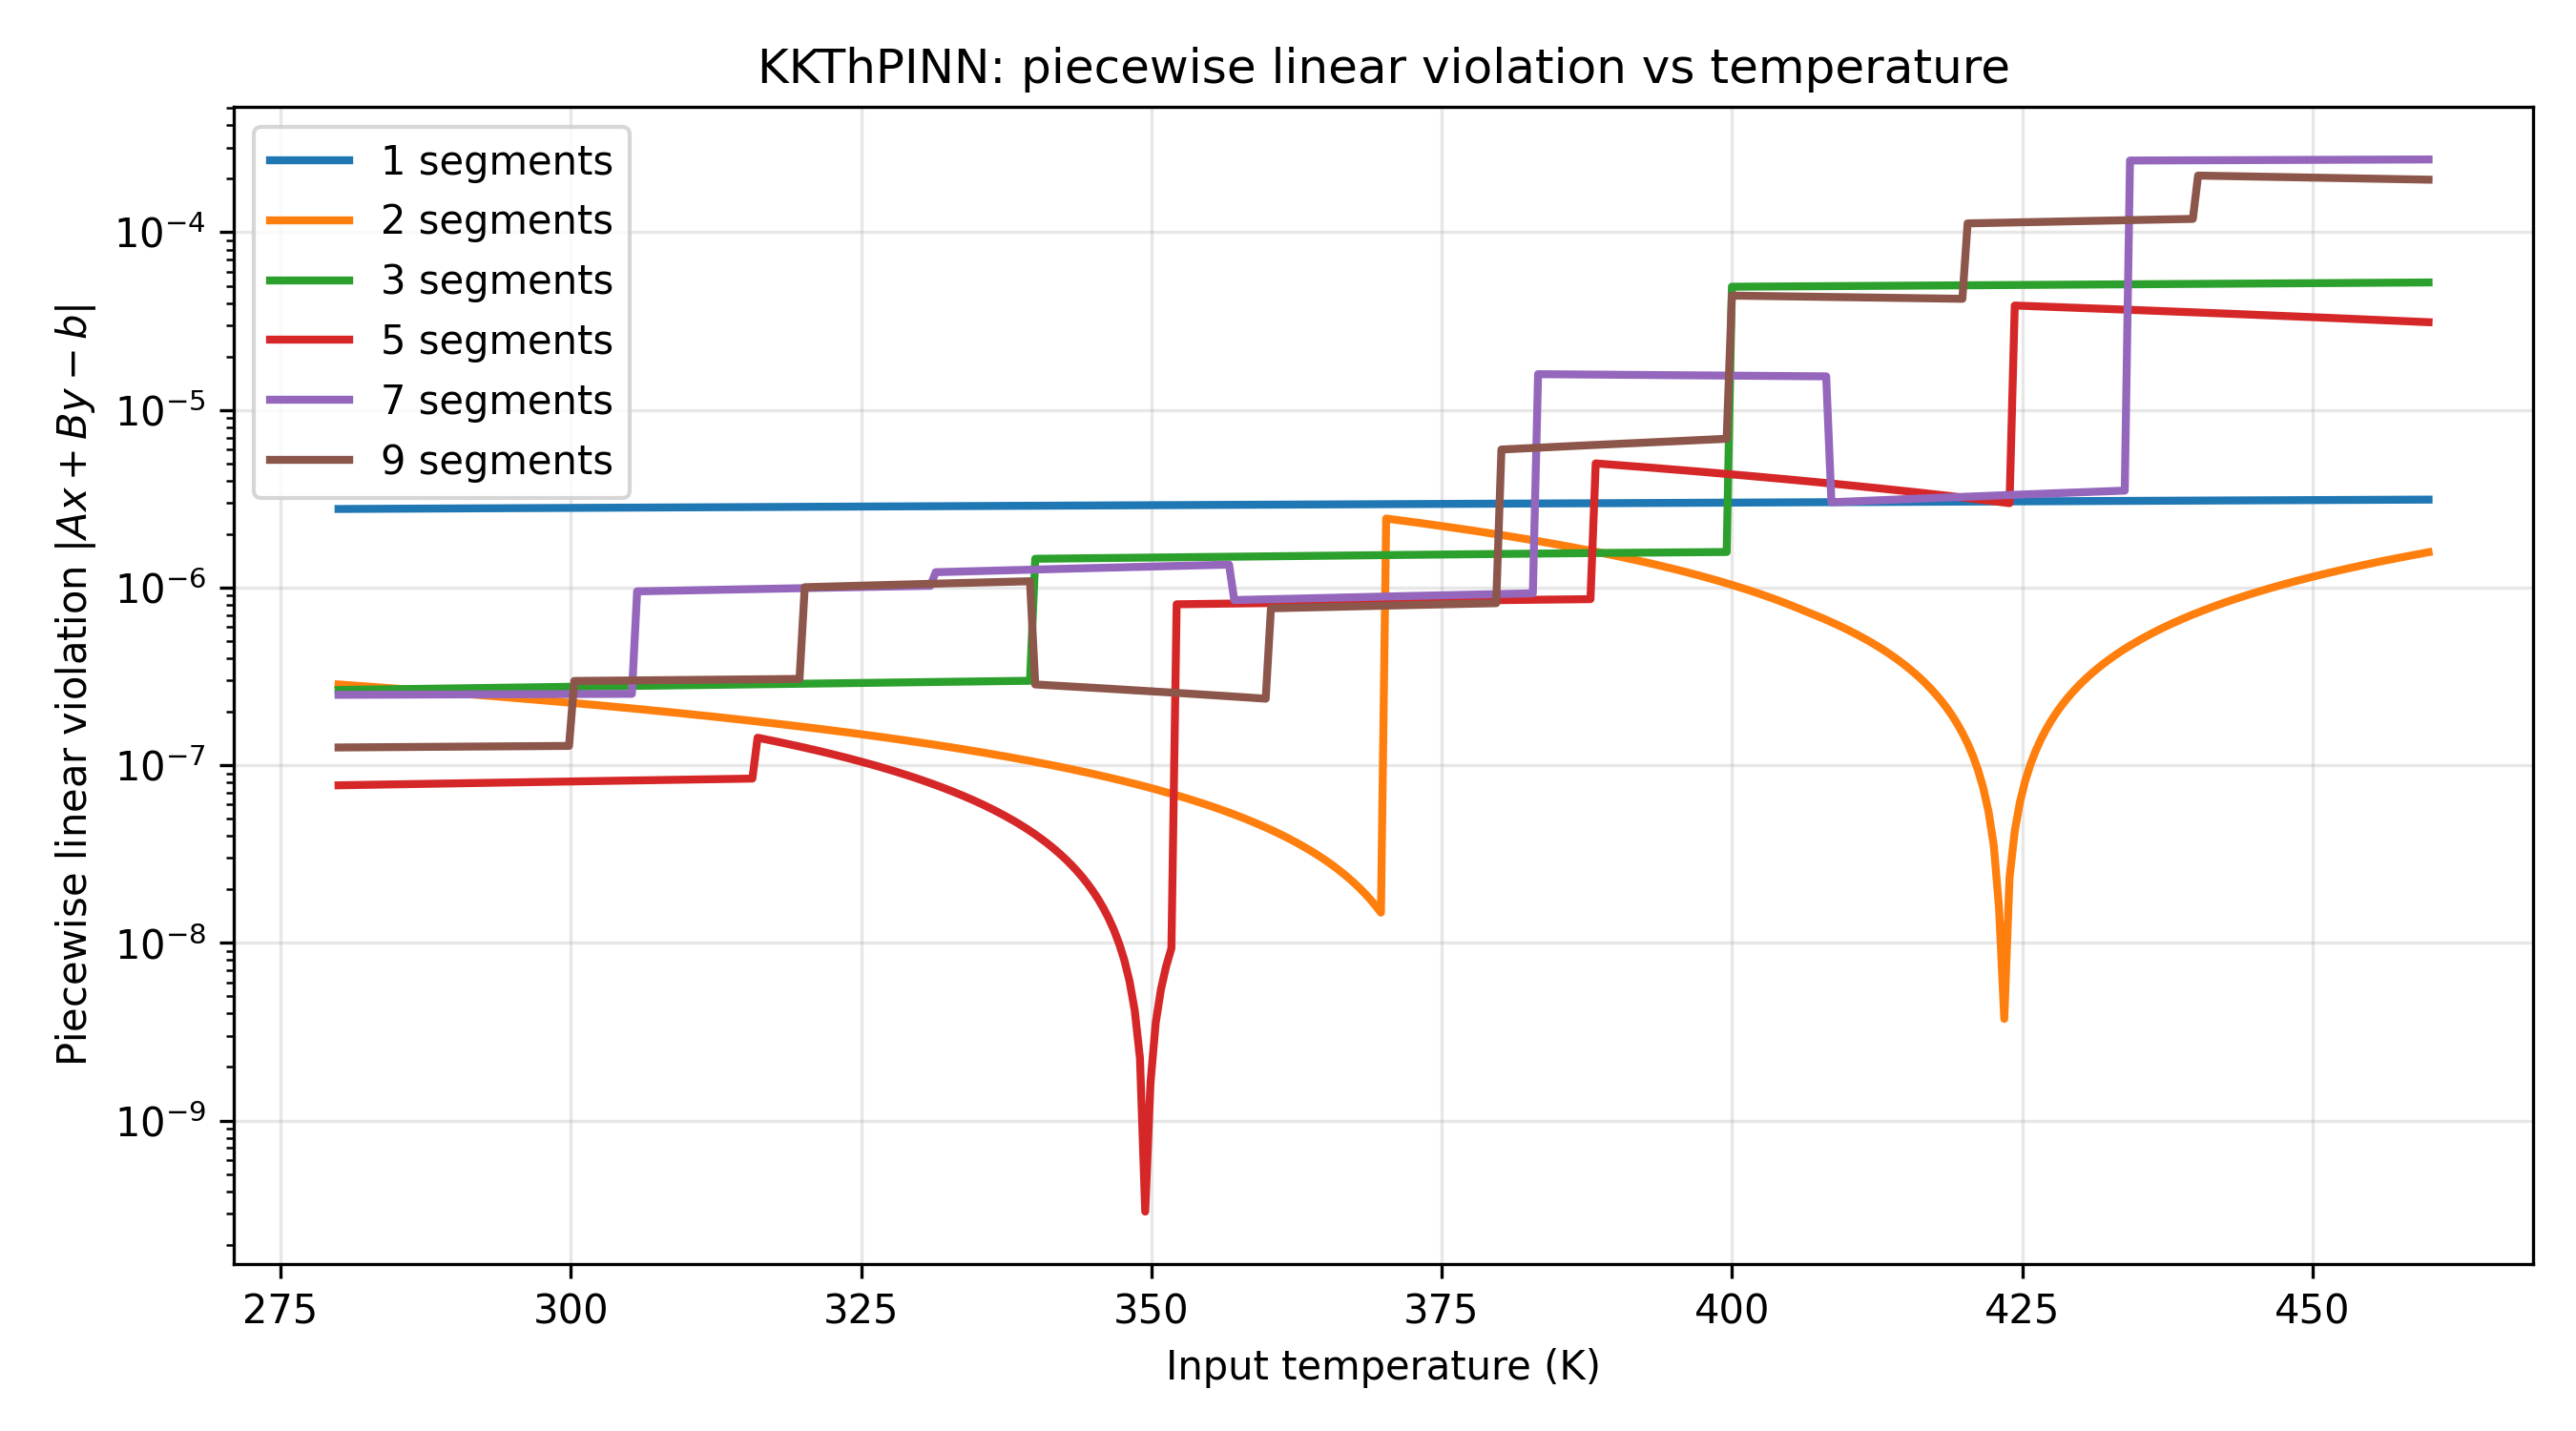

The file beside this chart, header and first rows:
Temperature (T), viol_nseg_1, viol_nseg_2, viol_nseg_3, viol_nseg_5, viol_nseg_7, viol_nseg_9
280.0, 2.7694321715898695e-06, 2.848069229344219e-07, 2.65177146907547e-07, 7.706266913487525e-08, 2.4900330242161317e-07, 1.258723998365241e-07
280.5, 2.7703307381443665e-06, 2.834500936188533e-07, 2.654315069960944e-07, 7.717093541970144e-08, 2.4906120366097184e-07, 1.259306228185153e-07
280.9, 2.771229318909718e-06, 2.820932660796416e-07, 2.656858386629324e-07, 7.725953388160178e-08, 2.491191049003305e-07, 1.259888455784619e-07
281.4, 2.7721279138859245e-06, 2.80736436764073e-07, 2.659401721061272e-07, 7.734813323168055e-08, 2.491770061396892e-07, 1.260470683384085e-07
281.8, 2.773026494651276e-06, 2.7937960744850443e-07, 2.661945046611436e-07, 7.74367321376701e-08, 2.4923490693495864e-07, 1.261052910983551e-07
282.3, 2.7739250896274825e-06, 2.7802277813293585e-07, 2.6644883721615997e-07, 7.752533104365966e-08, 2.492928077302281e-07, 1.2616351430239092e-07
282.7, 2.7748236561819795e-06, 2.766659505937241e-07, 2.6670316977117636e-07, 7.761392994964922e-08, 2.493507089695868e-07, 1.2622173706233752e-07
283.2, 2.775722236947331e-06, 2.753091230545124e-07, 2.6695750321437117e-07, 7.770252841154957e-08, 2.4940861020894545e-07, 1.2627995982228413e-07
283.6, 2.7766208319235375e-06, 2.7395229551530065e-07, 2.6721183488120914e-07, 7.779112731753912e-08, 2.494665114483041e-07, 1.2633818258223073e-07
284.1, 2.777519412688889e-06, 2.7259546619973207e-07, 2.6746616832440395e-07, 7.787972622352868e-08, 2.495244126876628e-07, 1.2639640534217733e-07
284.5, 2.7784179934542408e-06, 2.712386368841635e-07, 2.6772050087942034e-07, 7.796832512951823e-08, 2.4958231392702146e-07, 1.2645462810212393e-07
285, 2.779316588430447e-06, 2.698818075685949e-07, 2.6797483343443673e-07, 7.805692359141858e-08, 2.4964021516638013e-07, 1.2651285108411514e-07
285.4, 2.780215169195799e-06, 2.6852497825302635e-07, 2.6822916687763154e-07, 7.814552294149735e-08, 2.496981164057388e-07, 1.2657107362201714e-07
285.9, 2.7811137499611505e-06, 2.671681507138146e-07, 2.6848349943264793e-07, 7.82341214033977e-08, 2.4975601720100826e-07, 1.2662929660400835e-07
286.3, 2.782012330726502e-06, 2.658113231746029e-07, 2.687378319876643e-07, 7.832272075347646e-08, 2.498139179962777e-07, 1.2668751936395495e-07
286.8, 2.7829109114918538e-06, 2.644544938590343e-07, 2.689921645426807e-07, 7.841131921537681e-08, 2.498718192356364e-07, 1.2674574234594616e-07
287.2, 2.7838094922572054e-06, 2.630976645434657e-07, 2.692464979858755e-07, 7.849991812136636e-08, 2.4992972047499507e-07, 1.2680396510589276e-07
287.7, 2.784708073022557e-06, 2.61740837004254e-07, 2.695008296527135e-07, 7.858851702735592e-08, 2.4998762171435374e-07, 1.2686218786583936e-07
288.1, 2.7856066537879087e-06, 2.603840076886854e-07, 2.697551630959083e-07, 7.867711593334548e-08, 2.500455225096232e-07, 1.2692041106987517e-07
288.6, 2.786505248764115e-06, 2.5902717837311684e-07, 2.700094956509247e-07, 7.876571483933503e-08, 2.5010342374898187e-07, 1.2697863382982177e-07
289, 2.7874038295294667e-06, 2.576703508339051e-07, 2.702638282059411e-07, 7.885431374532459e-08, 2.5016132454425133e-07, 1.2703685681181298e-07
289.5, 2.7883024102948184e-06, 2.5631352151833653e-07, 2.7051816076095747e-07, 7.894291265131415e-08, 2.502192262276992e-07, 1.2709507934971498e-07
289.9, 2.7892010052710248e-06, 2.549566939791248e-07, 2.707724942041523e-07, 7.903151111321449e-08, 2.5027712702296867e-07, 1.2715330210966158e-07
290.4, 2.7900995860363764e-06, 2.535998646635562e-07, 2.7102682675916867e-07, 7.912011001920405e-08, 2.5033502826232734e-07, 1.2721152486960818e-07
290.8, 2.790998166801728e-06, 2.522430371243445e-07, 2.7128115931418506e-07, 7.92087089251936e-08, 2.50392929501686e-07, 1.27269748073644e-07
291.3, 2.7918967475670797e-06, 2.508862078087759e-07, 2.7153549275737987e-07, 7.929730738709395e-08, 2.504508307410447e-07, 1.273279708335906e-07
291.7, 2.7927953283324314e-06, 2.4952937849320733e-07, 2.7178982442421784e-07, 7.938590673717272e-08, 2.5050873198040335e-07, 1.273861935935372e-07
292.2, 2.793693909097783e-06, 2.481725509539956e-07, 2.7204415786741265e-07, 7.947450519907306e-08, 2.505666327756728e-07, 1.274444163534838e-07
292.6, 2.7945924898631347e-06, 2.46815721638427e-07, 2.7229849042242904e-07, 7.956310454915183e-08, 2.506245340150315e-07, 1.275026391134304e-07
293.1, 2.7954910706284863e-06, 2.4545889232285845e-07, 2.7255282297744543e-07, 7.965170301105218e-08, 2.5068243481030095e-07, 1.275608620954216e-07
293.5, 2.796389651393838e-06, 2.441020647836467e-07, 2.728071555324618e-07, 7.974030191704173e-08, 2.507403360496596e-07, 1.2761908485536821e-07
294, 2.7972882463700444e-06, 2.42745237244435e-07, 2.7306148897565663e-07, 7.982890082303129e-08, 2.507982372890183e-07, 1.276773073932702e-07
294.4, 2.798186827135396e-06, 2.4138840615250956e-07, 2.733158206424946e-07, 7.991749972902085e-08, 2.5085613808428775e-07, 1.2773553059730602e-07
294.9, 2.7990854079007477e-06, 2.400315786132978e-07, 2.735701540856894e-07, 8.00060986350104e-08, 2.509140393236464e-07, 1.2779375357929723e-07
295.3, 2.799984002876954e-06, 2.386747510740861e-07, 2.738244866407058e-07, 8.009469709691075e-08, 2.509719405630051e-07, 1.2785197611719923e-07
295.8, 2.8008825836423057e-06, 2.3731792175851751e-07, 2.740788191957222e-07, 8.018329644698952e-08, 2.5102984135827455e-07, 1.2791019887714583e-07
296.2, 2.8017811644076573e-06, 2.3596109244294894e-07, 2.743331517507386e-07, 8.027189490888986e-08, 2.510877425976332e-07, 1.2796842163709243e-07
296.7, 2.802679745173009e-06, 2.346042649037372e-07, 2.7458748430575497e-07, 8.036049381487942e-08, 2.511456438369919e-07, 1.2802664439703904e-07
297.1, 2.8035783259383606e-06, 2.3324743558816863e-07, 2.7484181686077136e-07, 8.044909272086898e-08, 2.5120354507635057e-07, 1.2808486737903024e-07
297.6, 2.8044769067037123e-06, 2.3189060627260005e-07, 2.7509615030396617e-07, 8.053769118276932e-08, 2.5126144631570924e-07, 1.2814309036102145e-07
298, 2.805375487469064e-06, 2.3053377873338832e-07, 2.7535048285898256e-07, 8.062629053284809e-08, 2.513193475550679e-07, 1.2820131312096805e-07
298.5, 2.8062740682344156e-06, 2.2917694941781974e-07, 2.7560481630217737e-07, 8.071488899474843e-08, 2.5137724835033737e-07, 1.2825953588091465e-07
298.9, 2.807172663210622e-06, 2.27820121878608e-07, 2.7585914885719376e-07, 8.08034883448272e-08, 2.5143514914560683e-07, 1.2831775886290586e-07
299.4, 2.8080712439759736e-06, 2.2646329256303943e-07, 2.7611348141221015e-07, 8.089208725081676e-08, 2.514930503849655e-07, 1.2837598162285246e-07
299.8, 2.80896983895218e-06, 2.2510646324747086e-07, 2.7636781396722654e-07, 8.09806857127171e-08, 2.5155095162432417e-07, 1.2843420416075446e-07
300.3, 2.8098684197175317e-06, 2.2374963570825912e-07, 2.7662214652224293e-07, 8.106928461870666e-08, 2.5160885286368284e-07, 2.980704039146076e-07
300.8, 2.8107670004828833e-06, 2.2239280639269055e-07, 2.7687647996543774e-07, 8.115788308060701e-08, 2.516667541030415e-07, 2.982560012299018e-07
301.2, 2.811665581248235e-06, 2.210359788534788e-07, 2.771308116322757e-07, 8.124648243068577e-08, 2.5172465489831097e-07, 2.9844159854519603e-07
301.7, 2.8125641620135866e-06, 2.1967914953791023e-07, 2.773851450754705e-07, 8.133508089258612e-08, 2.5178255658175885e-07, 2.9862719586049025e-07
302.1, 2.8134627427789383e-06, 2.183223219986985e-07, 2.776394767423085e-07, 8.142367979857568e-08, 2.518404569329391e-07, 2.9881279228760604e-07
302.6, 2.81436132354429e-06, 2.1696549268312992e-07, 2.778938101855033e-07, 8.151227914865444e-08, 2.518983581722978e-07, 2.989983904910787e-07
303, 2.8152599043096416e-06, 2.1560866336756135e-07, 2.781481427405197e-07, 8.160087761055479e-08, 2.5195625941165645e-07, 2.991839878063729e-07
303.5, 2.816158499285848e-06, 2.1425183405199277e-07, 2.784024752955361e-07, 8.168947651654435e-08, 2.520141606510151e-07, 2.993695851216671e-07
303.9, 2.817057065840345e-06, 2.1289500651278104e-07, 2.786568087387309e-07, 8.17780754225339e-08, 2.520720618903738e-07, 2.9955518243696133e-07
304.4, 2.8179556608165512e-06, 2.115381789735693e-07, 2.789111412937473e-07, 8.186667432852346e-08, 2.5212996312973246e-07, 2.9974077975225555e-07
304.8, 2.8188542557927576e-06, 2.101813478816439e-07, 2.7916547384876367e-07, 8.19552727904238e-08, 2.521878639250019e-07, 2.9992637706754977e-07
305.3, 2.8197528365581093e-06, 2.0882452034243215e-07, 2.7941980640378006e-07, 8.204387214050257e-08, 2.522457651643606e-07, 3.00111974382844e-07
305.7, 2.820651417323461e-06, 2.0746769280322042e-07, 2.7967413984697487e-07, 8.213247060240292e-08, 9.521712307503094e-07, 3.002975725863166e-07
306.2, 2.8215499980888126e-06, 2.0611086348765184e-07, 2.7992847240199126e-07, 8.222106950839247e-08, 9.534461558047269e-07, 3.004831690134324e-07
306.6, 2.8224485788541642e-06, 2.047540359484401e-07, 2.8018280495700765e-07, 8.230966841438203e-08, 9.547210790827876e-07, 3.0066876721690505e-07
... 340 more rows
